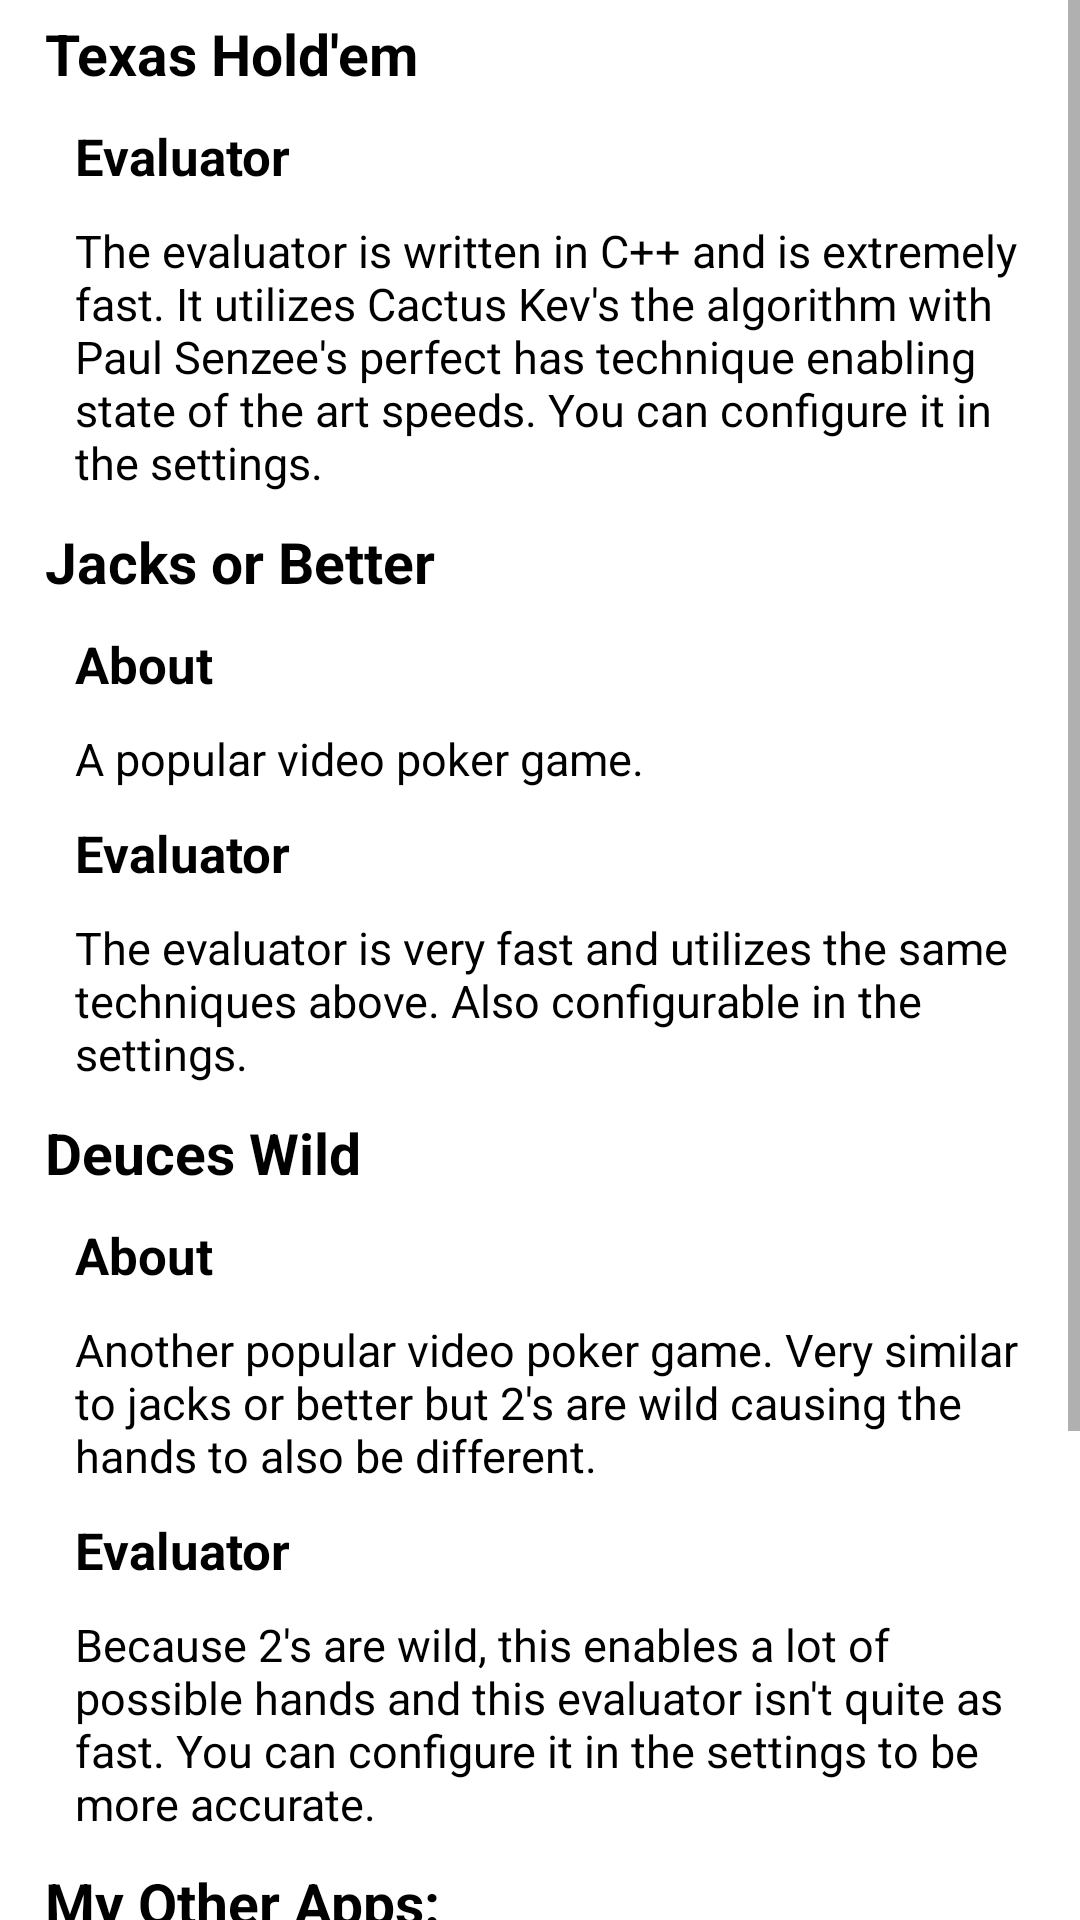

Write the Android layout XML for this screen, with the resource values it uses.
<!-- AndroidManifest.xml: application theme Theme.PokerHandBuddy -->
<!-- res/layout/activity_about.xml -->
<?xml version="1.0" encoding="utf-8"?>
<ScrollView
    xmlns:android="http://schemas.android.com/apk/res/android"
    xmlns:app="http://schemas.android.com/apk/res-auto"
    xmlns:tools="http://schemas.android.com/tools"
    android:layout_width="match_parent"
    android:layout_height="match_parent"
    tools:context=".ui.main.about.AboutActivity">

        <LinearLayout
            android:layout_width="match_parent"
            android:layout_height="wrap_content"
            android:gravity="top"
            android:orientation="vertical">

            <TextView
                style="@style/AboutTitle"
                android:id="@+id/holdem_title"
                android:layout_width="match_parent"
                android:layout_height="match_parent"
                android:gravity="start"
                android:keepScreenOn="true"
                android:text="@string/tab_texas_holdem"
                />

            <TextView
                style="@style/AboutDescTitle"
                android:id="@+id/holdem_evaluator_title"
                android:layout_width="match_parent"
                android:layout_height="match_parent"
                android:gravity="start"
                android:keepScreenOn="true"
                android:text="@string/evaluator"
                />

            <TextView
                style="@style/AboutDesc"
                android:id="@+id/holdem_evaluator_desc"
                android:layout_width="match_parent"
                android:layout_height="match_parent"
                android:gravity="start"
                android:keepScreenOn="true"
                android:text="@string/holdem_evaluator"
                />


            <TextView
                style="@style/AboutTitle"
                android:id="@+id/jacks_title"
                android:layout_width="match_parent"
                android:layout_height="match_parent"
                android:gravity="start"
                android:keepScreenOn="true"
                android:text="@string/tab_jack_or_better"
                />

            <TextView
                style="@style/AboutDescTitle"
                android:id="@+id/jacks_about_title"
                android:layout_width="match_parent"
                android:layout_height="match_parent"
                android:gravity="start"
                android:keepScreenOn="true"
                android:text="@string/about"
                />
            <TextView
                style="@style/AboutDesc"
                android:id="@+id/jacks_about"
                android:layout_width="match_parent"
                android:layout_height="match_parent"
                android:gravity="start"
                android:keepScreenOn="true"
                android:text="@string/jacks_about"
                />

            <TextView
                style="@style/AboutDescTitle"
                android:id="@+id/jacks_evaluator_title"
                android:layout_width="match_parent"
                android:layout_height="match_parent"
                android:gravity="start"
                android:keepScreenOn="true"
                android:text="@string/evaluator"
                />
            <TextView
                style="@style/AboutDesc"
                android:id="@+id/jacks_evaluator"
                android:layout_width="match_parent"
                android:layout_height="match_parent"
                android:gravity="start"
                android:keepScreenOn="true"
                android:text="@string/jacks_evaluator"
                />


            <TextView
                style="@style/AboutTitle"
                android:id="@+id/deuces_title"
                android:layout_width="match_parent"
                android:layout_height="match_parent"
                android:gravity="start"
                android:keepScreenOn="true"
                android:text="@string/tab_deuces_wild"
                />

            <TextView
                style="@style/AboutDescTitle"
                android:id="@+id/deuces_about_title"
                android:layout_width="match_parent"
                android:layout_height="match_parent"
                android:gravity="start"
                android:keepScreenOn="true"
                android:text="@string/about"
                />
            <TextView
                style="@style/AboutDesc"
                android:id="@+id/deuces_about"
                android:layout_width="match_parent"
                android:layout_height="match_parent"
                android:gravity="start"
                android:keepScreenOn="true"
                android:text="@string/deuces_about"
                />

            <TextView
                style="@style/AboutDescTitle"
                android:id="@+id/deuces_evaluator_title"
                android:layout_width="match_parent"
                android:layout_height="match_parent"
                android:gravity="start"
                android:keepScreenOn="true"
                android:text="@string/evaluator"
                />
            <TextView
                style="@style/AboutDesc"
                android:id="@+id/deuces_evaluator"
                android:layout_width="match_parent"
                android:layout_height="match_parent"
                android:gravity="start"
                android:keepScreenOn="true"
                android:text="@string/deuces_evaluator"
                />


            <TextView
                style="@style/AboutTitle"
                android:id="@+id/otherApps"
                android:layout_width="match_parent"
                android:layout_height="match_parent"
                android:gravity="start"
                android:keepScreenOn="true"
                android:text="@string/other_apps"
                />


            <LinearLayout
                android:layout_width="match_parent"
                android:layout_height="match_parent"
                android:layout_marginStart="10dp"
                android:orientation="horizontal">

                <ImageView
                    android:id="@+id/jacks"
                    android:layout_width="40dp"
                    android:layout_height="40dp"
                    android:layout_margin="5dp"
                    app:srcCompat="@drawable/jacks_ad_round" />

                <ImageView
                    android:id="@+id/deuces"
                    android:layout_width="40dp"
                    android:layout_height="40dp"
                    android:layout_margin="5dp"
                    app:srcCompat="@drawable/deuces_ad" />

                <ImageView
                    android:id="@+id/letItRide"
                    android:layout_width="50dp"
                    android:layout_height="50dp"
                    android:layout_margin="5dp"
                    app:srcCompat="@drawable/let_it_ride_icon" />

            </LinearLayout>

            <TextView
                style="@style/AboutTitle"
                android:id="@+id/feedback"
                android:layout_width="match_parent"
                android:layout_height="match_parent"
                android:gravity="start"
                android:keepScreenOn="true"
                android:text="@string/about_feedback_title"
                />

            <TextView
                style="@style/AboutContent"
                android:id="@+id/feedback_content"
                android:layout_width="match_parent"
                android:layout_height="match_parent"
                android:gravity="start"
                android:keepScreenOn="true"
                android:text="@string/about_feedback"
                />


            <Button
                android:layout_marginBottom="20dp"
                android:layout_marginStart="30dp"
                android:layout_marginEnd="30dp"
                android:id="@+id/emailButton"
                android:layout_width="match_parent"
                android:layout_height="match_parent"
                android:text="@string/email_me" />

        </LinearLayout>

</ScrollView>
<!-- resources referenced by this layout -->
<resources>
  <string name="about">About</string>
  <string name="about_feedback">Found a bug? Have a cool idea? Want a new statistic feature? Email me, I love feedback/suggestions!</string>
  <string name="about_feedback_title">Feedback:</string>
  <string name="deuces_about">Another popular video poker game. Very similar to jacks or better but 2\'s are wild causing the hands to also be different.</string>
  <string name="deuces_evaluator">Because 2\'s are wild, this enables a lot of possible hands and this evaluator isn\'t quite as fast. You can configure it in the settings to be more accurate.</string>
  <string name="email_me">Email Me</string>
  <string name="evaluator">Evaluator</string>
  <string name="holdem_evaluator">The evaluator is written in C++ and is extremely fast. It utilizes Cactus Kev\'s the algorithm with Paul Senzee\'s perfect has technique enabling state of the art speeds. You can configure it in the settings.</string>
  <string name="jacks_about">A popular video poker game.</string>
  <string name="jacks_evaluator">The evaluator is very fast and utilizes the same techniques above. Also configurable in the settings.</string>
  <string name="other_apps">My Other Apps:</string>
  <string name="tab_deuces_wild">Deuces Wild</string>
  <string name="tab_jack_or_better">Jacks or Better</string>
  <string name="tab_texas_holdem">Texas Hold\'em</string>
  <style name="AboutContent" parent="@android:style/Widget.TextView">
          <item name="android:textSize">13sp</item>
          <item name="android:layout_marginStart">10dp</item>
          <item name="android:padding">5dp</item>
      </style>
  <style name="AboutDesc" parent="@android:style/Widget.TextView">
          <item name="android:textColor">@color/colorBlack</item>
          <item name="android:textSize">15sp</item>
          <item name="android:layout_marginStart">20dp</item>
          <item name="android:padding">5dp</item>
      </style>
  <style name="AboutDescTitle" parent="@android:style/Widget.TextView">
          <item name="android:textColor">@color/colorBlack</item>
          <item name="android:textStyle">bold</item>
          <item name="android:textSize">17sp</item>
          <item name="android:layout_marginStart">20dp</item>
          <item name="android:padding">5dp</item>
      </style>
  <style name="AboutTitle" parent="@android:style/Widget.TextView">
          <item name="android:textColor">@color/colorBlack</item>
          <item name="android:textStyle">bold</item>
          <item name="android:textSize">19sp</item>
          <item name="android:layout_marginStart">10dp</item>
          <item name="android:padding">5dp</item>
      </style>
  <style name="Theme.PokerHandBuddy" parent="Theme.MaterialComponents.DayNight.DarkActionBar">
          
          <item name="colorPrimary">@color/purple_500</item>
          <item name="colorPrimaryVariant">@color/purple_700</item>
          <item name="colorOnPrimary">@color/colorWhite</item>
          
          <item name="colorSecondary">@color/teal_200</item>
          <item name="colorSecondaryVariant">@color/teal_700</item>
          <item name="colorOnSecondary">@color/black</item>
          
          <item name="android:statusBarColor" tools:targetApi="l">?attr/colorPrimaryVariant</item>
  
      </style>
  <color name="colorBlack">#000000</color>
  <color name="purple_500">#FF6200EE</color>
  <color name="purple_700">#FF3700B3</color>
  <color name="colorWhite">#FFFFFF</color>
  <color name="teal_200">#FF03DAC5</color>
  <color name="teal_700">#FF018786</color>
  <color name="black">#FF000000</color>
</resources>
